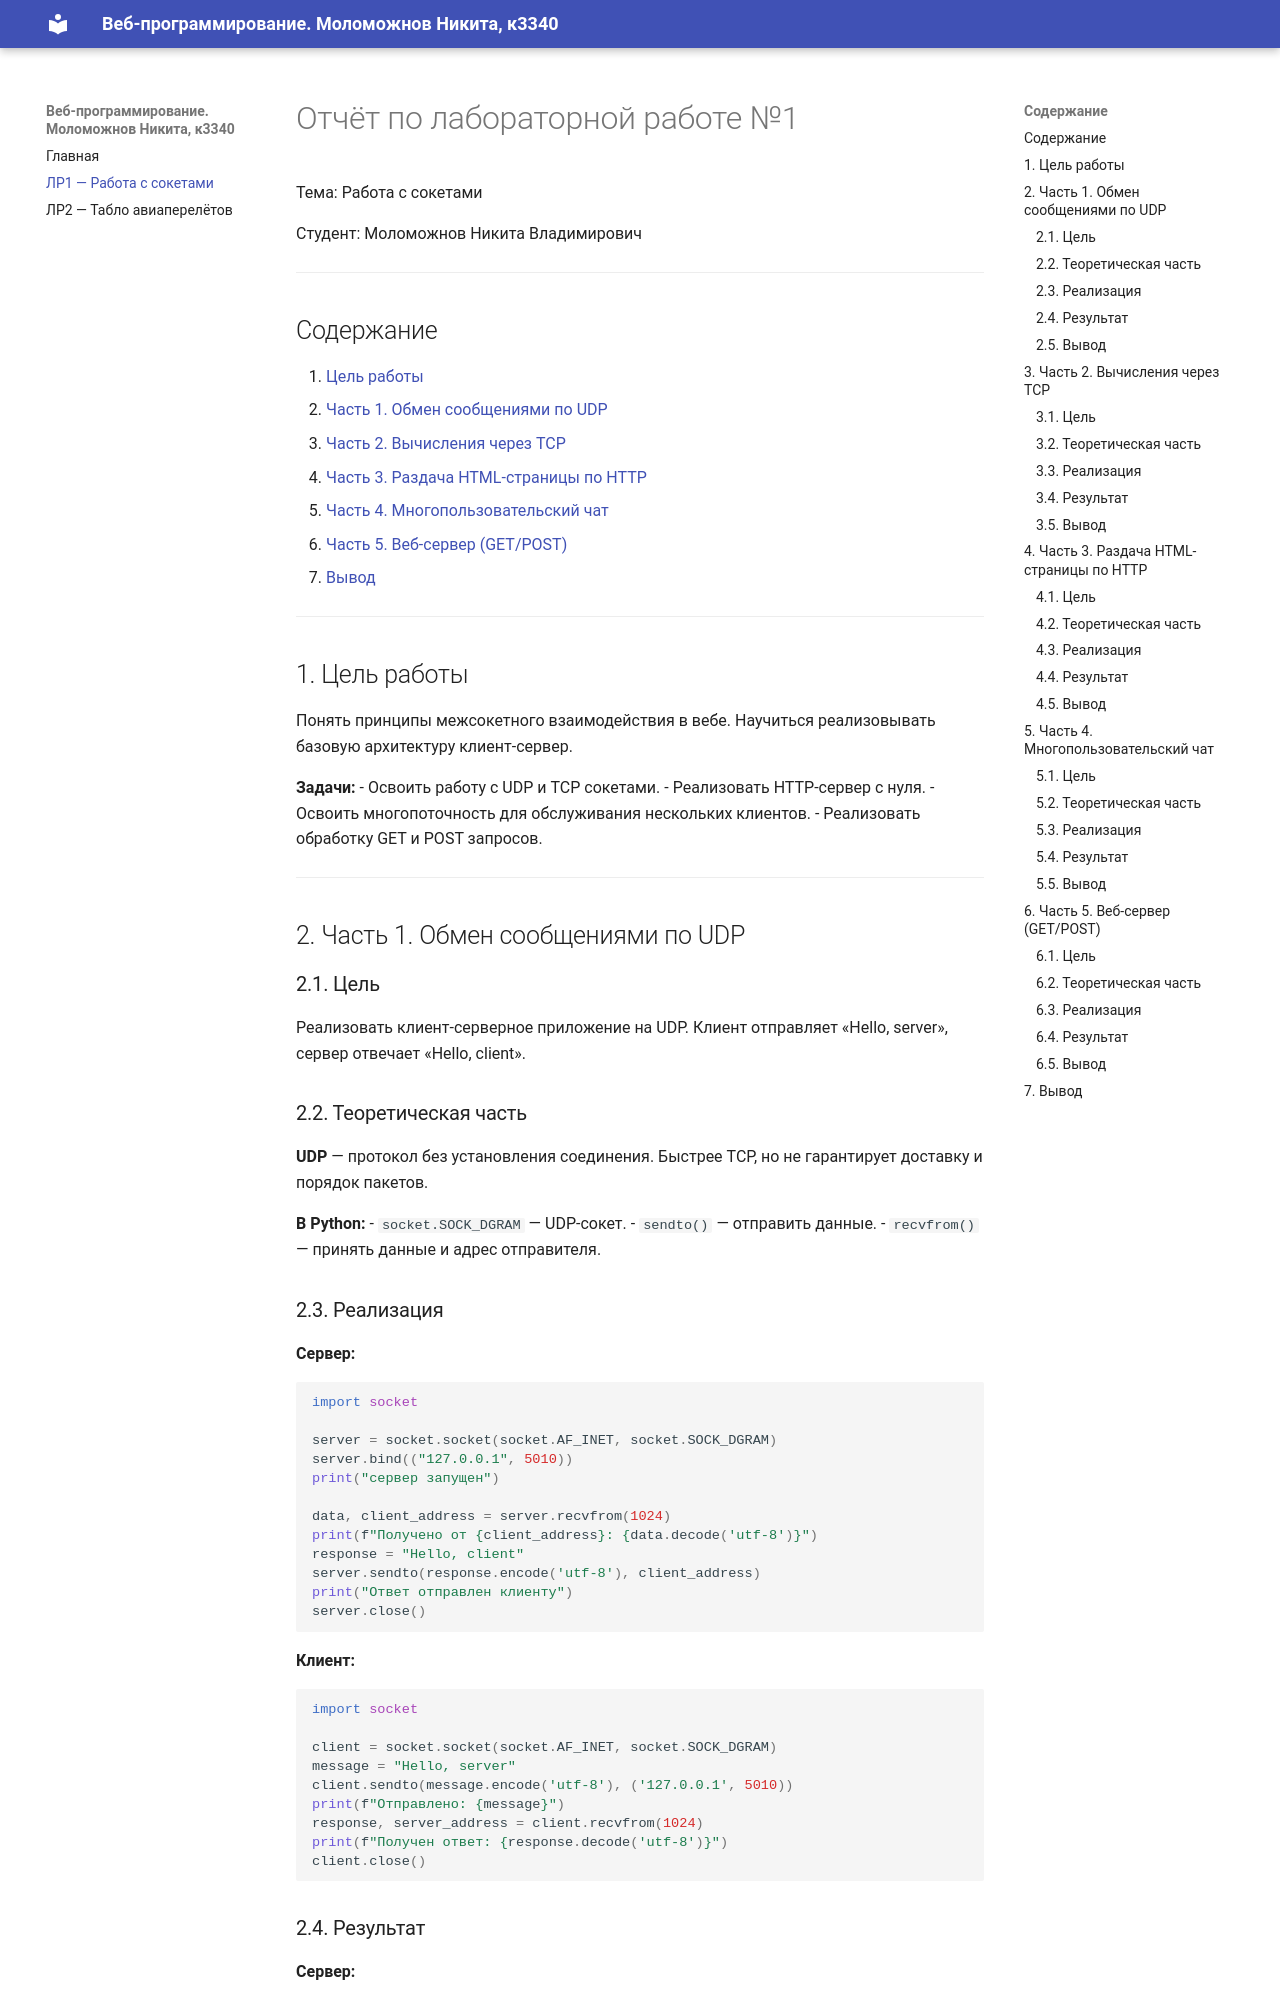

repository: Micronikitos/ITMO_ICT_WebDevelopment_2026-2027 · page: lr1/report/index.html · generator: mkdocs

# Отчёт по лабораторной работе №1

Тема: Работа с сокетами

Студент: Моломожнов Никита Владимирович

---

## Содержание

1. [Цель работы](#1-цель-работы)
2. [Часть 1. Обмен сообщениями по UDP](#2-часть-1-обмен-сообщениями-по-udp)
3. [Часть 2. Вычисления через TCP](#3-часть-2-вычисления-через-tcp)
4. [Часть 3. Раздача HTML-страницы по HTTP](#4-часть-3-раздача-html-страницы-по-http)
5. [Часть 4. Многопользовательский чат](#5-часть-4-многопользовательский-чат)
6. [Часть 5. Веб-сервер (GET/POST)](#6-часть-5-веб-сервер-getpost)
7. [Вывод](#7-вывод)

---

## 1. Цель работы

Понять принципы межсокетного взаимодействия в вебе.
Научиться реализовывать базовую архитектуру клиент-сервер.

**Задачи:**
- Освоить работу с UDP и TCP сокетами.
- Реализовать HTTP-сервер с нуля.
- Освоить многопоточность для обслуживания нескольких клиентов.
- Реализовать обработку GET и POST запросов.

---

## 2. Часть 1. Обмен сообщениями по UDP

### 2.1. Цель

Реализовать клиент-серверное приложение на UDP.
Клиент отправляет «Hello, server», сервер отвечает «Hello, client».

### 2.2. Теоретическая часть

**UDP** — протокол без установления соединения. Быстрее TCP,
но не гарантирует доставку и порядок пакетов.

**В Python:**
- `socket.SOCK_DGRAM` — UDP-сокет.
- `sendto()` — отправить данные.
- `recvfrom()` — принять данные и адрес отправителя.

### 2.3. Реализация

**Сервер:**
```python
import socket

server = socket.socket(socket.AF_INET, socket.SOCK_DGRAM)
server.bind(("127.0.0.1", 5010))
print("сервер запущен")

data, client_address = server.recvfrom(1024)
print(f"Получено от {client_address}: {data.decode('utf-8')}")
response = "Hello, client"
server.sendto(response.encode('utf-8'), client_address)
print("Ответ отправлен клиенту")
server.close()
```

**Клиент:**
```python
import socket

client = socket.socket(socket.AF_INET, socket.SOCK_DGRAM)
message = "Hello, server"
client.sendto(message.encode('utf-8'), ('127.0.0.1', 5010))
print(f"Отправлено: {message}")
response, server_address = client.recvfrom(1024)
print(f"Получен ответ: {response.decode('utf-8')}")
client.close()
```
